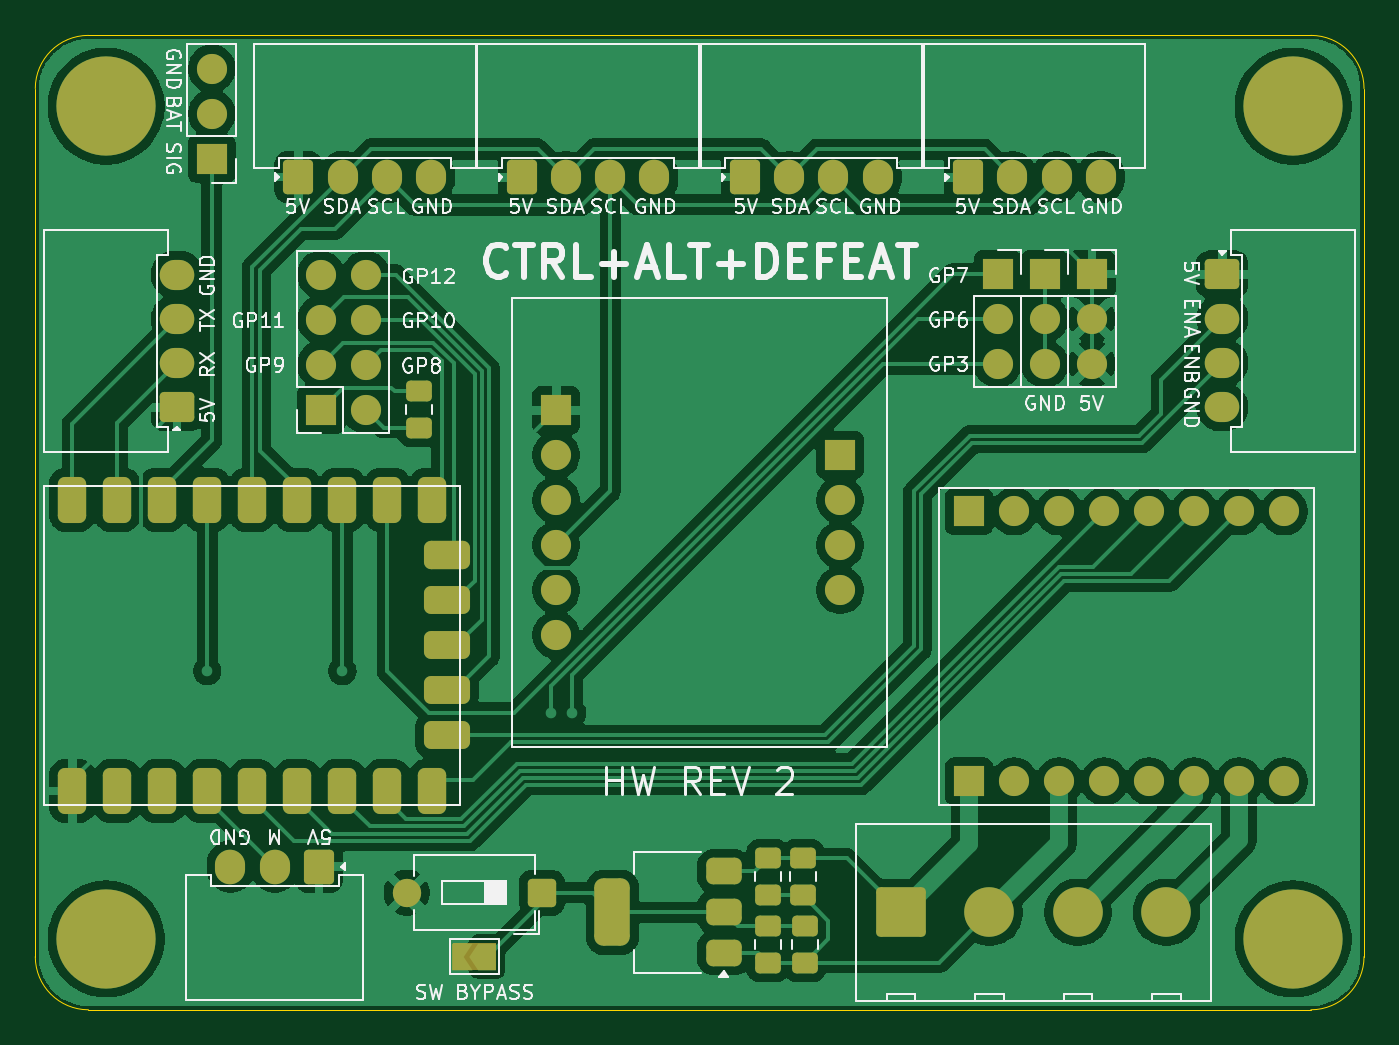
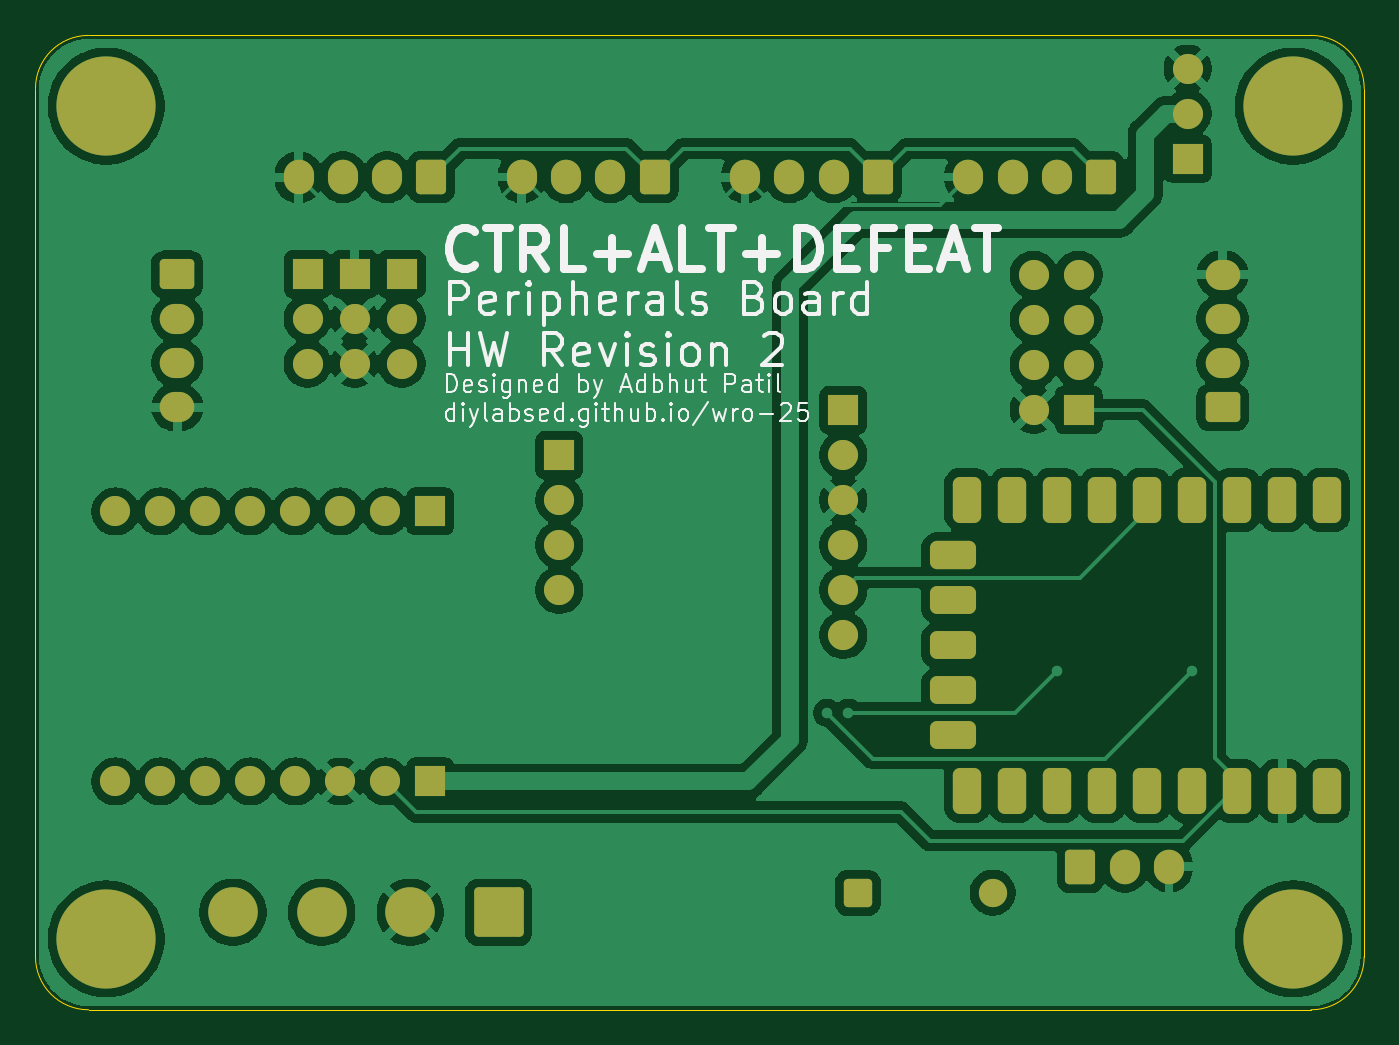
Circuit board: 9 layer files. Board 75.0 x 55.0 mm.
- bottom_copper: peripherals-board-v2-B_Cu.gbr (143938 bytes)
- bottom_mask: peripherals-board-v2-B_Mask.gbr (5546 bytes)
- paste: peripherals-board-v2-B_Paste.gbr (460 bytes)
- bottom_silk: peripherals-board-v2-B_Silkscreen.gbr (36533 bytes)
- outline: peripherals-board-v2-Edge_Cuts.gbr (988 bytes)
- top_copper: peripherals-board-v2-F_Cu.gbr (148399 bytes)
- top_mask: peripherals-board-v2-F_Mask.gbr (6939 bytes)
- paste: peripherals-board-v2-F_Paste.gbr (1783 bytes)
- top_silk: peripherals-board-v2-F_Silkscreen.gbr (75014 bytes)

=== bottom_copper: peripherals-board-v2-B_Cu.gbr (143938 bytes, source omitted) ===
=== bottom_mask: peripherals-board-v2-B_Mask.gbr ===
%TF.GenerationSoftware,KiCad,Pcbnew,9.0.2*%
%TF.CreationDate,2025-07-15T17:02:53+05:30*%
%TF.ProjectId,peripherals-board-v2,70657269-7068-4657-9261-6c732d626f61,2*%
%TF.SameCoordinates,Original*%
%TF.FileFunction,Soldermask,Bot*%
%TF.FilePolarity,Negative*%
%FSLAX46Y46*%
G04 Gerber Fmt 4.6, Leading zero omitted, Abs format (unit mm)*
G04 Created by KiCad (PCBNEW 9.0.2) date 2025-07-15 17:02:53*
%MOMM*%
%LPD*%
G01*
G04 APERTURE LIST*
G04 Aperture macros list*
%AMRoundRect*
0 Rectangle with rounded corners*
0 $1 Rounding radius*
0 $2 $3 $4 $5 $6 $7 $8 $9 X,Y pos of 4 corners*
0 Add a 4 corners polygon primitive as box body*
4,1,4,$2,$3,$4,$5,$6,$7,$8,$9,$2,$3,0*
0 Add four circle primitives for the rounded corners*
1,1,$1+$1,$2,$3*
1,1,$1+$1,$4,$5*
1,1,$1+$1,$6,$7*
1,1,$1+$1,$8,$9*
0 Add four rect primitives between the rounded corners*
20,1,$1+$1,$2,$3,$4,$5,0*
20,1,$1+$1,$4,$5,$6,$7,0*
20,1,$1+$1,$6,$7,$8,$9,0*
20,1,$1+$1,$8,$9,$2,$3,0*%
G04 Aperture macros list end*
%ADD10C,1.700000*%
%ADD11R,1.700000X1.700000*%
%ADD12RoundRect,0.250000X0.725000X-0.600000X0.725000X0.600000X-0.725000X0.600000X-0.725000X-0.600000X0*%
%ADD13O,1.950000X1.700000*%
%ADD14C,3.600000*%
%ADD15C,5.600000*%
%ADD16RoundRect,0.250000X-0.600000X-0.725000X0.600000X-0.725000X0.600000X0.725000X-0.600000X0.725000X0*%
%ADD17O,1.700000X1.950000*%
%ADD18RoundRect,0.250000X-0.725000X0.600000X-0.725000X-0.600000X0.725000X-0.600000X0.725000X0.600000X0*%
%ADD19RoundRect,0.400000X0.400000X-0.900000X0.400000X0.900000X-0.400000X0.900000X-0.400000X-0.900000X0*%
%ADD20RoundRect,0.400050X0.400050X-0.899950X0.400050X0.899950X-0.400050X0.899950X-0.400050X-0.899950X0*%
%ADD21RoundRect,0.400000X0.900000X-0.400000X0.900000X0.400000X-0.900000X0.400000X-0.900000X-0.400000X0*%
%ADD22RoundRect,0.393700X0.906300X-0.393700X0.906300X0.393700X-0.906300X0.393700X-0.906300X-0.393700X0*%
%ADD23RoundRect,0.250001X-1.149999X-1.149999X1.149999X-1.149999X1.149999X1.149999X-1.149999X1.149999X0*%
%ADD24C,2.800000*%
%ADD25RoundRect,0.250000X0.600000X0.725000X-0.600000X0.725000X-0.600000X-0.725000X0.600000X-0.725000X0*%
%ADD26RoundRect,0.250000X0.550000X0.550000X-0.550000X0.550000X-0.550000X-0.550000X0.550000X-0.550000X0*%
%ADD27C,1.600000*%
G04 APERTURE END LIST*
D10*
%TO.C,J12*%
X95985000Y-65545000D03*
X95985000Y-63005000D03*
D11*
X95985000Y-60465000D03*
%TD*%
%TO.C,J13*%
X98645000Y-60465000D03*
D10*
X98645000Y-63005000D03*
X98645000Y-65545000D03*
%TD*%
D11*
%TO.C,J11*%
X93325000Y-60465000D03*
D10*
X93325000Y-63005000D03*
X93325000Y-65545000D03*
%TD*%
D12*
%TO.C,J7*%
X46995000Y-68000000D03*
D13*
X46995000Y-65500000D03*
X46995000Y-63000000D03*
X46995000Y-60500000D03*
%TD*%
D14*
%TO.C,REF\u002A\u002A*%
X43000000Y-51000000D03*
D15*
X43000000Y-51000000D03*
%TD*%
D16*
%TO.C,J3*%
X91650000Y-55000000D03*
D17*
X94150000Y-55000000D03*
X96650000Y-55000000D03*
X99150000Y-55000000D03*
%TD*%
D14*
%TO.C,REF\u002A\u002A*%
X110000000Y-98000000D03*
D15*
X110000000Y-98000000D03*
%TD*%
D18*
%TO.C,J6*%
X106000000Y-60490000D03*
D13*
X106000000Y-62990000D03*
X106000000Y-65490000D03*
X106000000Y-67990000D03*
%TD*%
D19*
%TO.C,RZ1*%
X41086839Y-73210000D03*
X43626839Y-73210000D03*
X46166839Y-73210000D03*
X48706839Y-73210000D03*
X51246839Y-73210000D03*
D20*
X53786839Y-73210000D03*
X56326839Y-73210000D03*
X58866839Y-73210000D03*
X61406839Y-73210000D03*
D21*
X62216839Y-76350000D03*
D22*
X62216839Y-78890000D03*
X62216839Y-81430000D03*
X62216839Y-83970000D03*
X62216839Y-86510000D03*
D20*
X61406839Y-89650000D03*
X58866839Y-89650000D03*
X56326839Y-89650000D03*
X53786839Y-89650000D03*
X51246839Y-89650000D03*
X48706839Y-89650000D03*
X46166839Y-89650000D03*
X43626839Y-89650000D03*
X41086839Y-89650000D03*
%TD*%
D16*
%TO.C,J2*%
X79050000Y-54997500D03*
D17*
X81550000Y-54997500D03*
X84050000Y-54997500D03*
X86550000Y-54997500D03*
%TD*%
D11*
%TO.C,U3*%
X91708200Y-89110000D03*
D10*
X94248200Y-89110000D03*
X96788200Y-89110000D03*
X99328200Y-89110000D03*
X101868200Y-89110000D03*
X104408200Y-89110000D03*
X106948200Y-89110000D03*
X109488200Y-89110000D03*
X109488200Y-73870000D03*
X106948200Y-73870000D03*
X104408200Y-73870000D03*
X101868200Y-73870000D03*
X99328200Y-73870000D03*
X96788200Y-73870000D03*
X94248200Y-73870000D03*
D11*
X91708200Y-73870000D03*
%TD*%
D14*
%TO.C,REF\u002A\u002A*%
X110000000Y-51000000D03*
D15*
X110000000Y-51000000D03*
%TD*%
D23*
%TO.C,J1*%
X87850000Y-96500000D03*
D24*
X92850000Y-96500000D03*
X97850000Y-96500000D03*
X102850000Y-96500000D03*
%TD*%
D11*
%TO.C,U4*%
X68400000Y-68150000D03*
D10*
X68400000Y-70690000D03*
X68400000Y-73230000D03*
X68400000Y-75770000D03*
X68400000Y-78310000D03*
X68400000Y-80850000D03*
D11*
X84429320Y-70690000D03*
D10*
X84429320Y-73230000D03*
X84429320Y-75770000D03*
X84429320Y-78310000D03*
%TD*%
D16*
%TO.C,J5*%
X66450000Y-55000000D03*
D17*
X68950000Y-55000000D03*
X71450000Y-55000000D03*
X73950000Y-55000000D03*
%TD*%
D14*
%TO.C,REF\u002A\u002A*%
X43000000Y-98000000D03*
D15*
X43000000Y-98000000D03*
%TD*%
D25*
%TO.C,J8*%
X55015000Y-93920000D03*
D17*
X52515000Y-93920000D03*
X50015000Y-93920000D03*
%TD*%
D11*
%TO.C,J10*%
X55117500Y-68130000D03*
D10*
X57657500Y-68130000D03*
X55117500Y-65590000D03*
X57657500Y-65590000D03*
X55117500Y-63050000D03*
X57657500Y-63050000D03*
X55117500Y-60510000D03*
X57657500Y-60510000D03*
%TD*%
D11*
%TO.C,J9*%
X48965000Y-53955000D03*
D10*
X48965000Y-51415000D03*
X48965000Y-48875000D03*
%TD*%
D26*
%TO.C,SW1*%
X67585000Y-95390000D03*
D27*
X59965000Y-95390000D03*
%TD*%
D16*
%TO.C,J4*%
X53850000Y-54995000D03*
D17*
X56350000Y-54995000D03*
X58850000Y-54995000D03*
X61350000Y-54995000D03*
%TD*%
M02*

=== paste: peripherals-board-v2-B_Paste.gbr ===
%TF.GenerationSoftware,KiCad,Pcbnew,9.0.2*%
%TF.CreationDate,2025-07-15T17:02:53+05:30*%
%TF.ProjectId,peripherals-board-v2,70657269-7068-4657-9261-6c732d626f61,2*%
%TF.SameCoordinates,Original*%
%TF.FileFunction,Paste,Bot*%
%TF.FilePolarity,Positive*%
%FSLAX46Y46*%
G04 Gerber Fmt 4.6, Leading zero omitted, Abs format (unit mm)*
G04 Created by KiCad (PCBNEW 9.0.2) date 2025-07-15 17:02:53*
%MOMM*%
%LPD*%
G01*
G04 APERTURE LIST*
G04 APERTURE END LIST*
M02*

=== bottom_silk: peripherals-board-v2-B_Silkscreen.gbr (36533 bytes, source omitted) ===
=== outline: peripherals-board-v2-Edge_Cuts.gbr ===
%TF.GenerationSoftware,KiCad,Pcbnew,9.0.2*%
%TF.CreationDate,2025-07-15T17:02:53+05:30*%
%TF.ProjectId,peripherals-board-v2,70657269-7068-4657-9261-6c732d626f61,2*%
%TF.SameCoordinates,Original*%
%TF.FileFunction,Profile,NP*%
%FSLAX46Y46*%
G04 Gerber Fmt 4.6, Leading zero omitted, Abs format (unit mm)*
G04 Created by KiCad (PCBNEW 9.0.2) date 2025-07-15 17:02:53*
%MOMM*%
%LPD*%
G01*
G04 APERTURE LIST*
%TA.AperFunction,Profile*%
%ADD10C,0.050000*%
%TD*%
G04 APERTURE END LIST*
D10*
X111000000Y-47000000D02*
G75*
G02*
X114000000Y-50000000I0J-3000000D01*
G01*
X39000000Y-50000000D02*
G75*
G02*
X42000000Y-47000000I3000000J0D01*
G01*
X42000000Y-47000000D02*
X111000000Y-47000000D01*
X114000000Y-50000000D02*
X114000000Y-99000000D01*
X111000000Y-102000000D02*
X42000000Y-102000000D01*
X42000000Y-102000000D02*
G75*
G02*
X39000000Y-99000000I0J3000000D01*
G01*
X114000000Y-99000000D02*
G75*
G02*
X111000000Y-102000000I-3000000J0D01*
G01*
X39000000Y-99000000D02*
X39000000Y-50000000D01*
M02*

=== top_copper: peripherals-board-v2-F_Cu.gbr (148399 bytes, source omitted) ===
=== top_mask: peripherals-board-v2-F_Mask.gbr (6939 bytes, source omitted) ===
=== paste: peripherals-board-v2-F_Paste.gbr (1783 bytes, source withheld) ===
=== top_silk: peripherals-board-v2-F_Silkscreen.gbr (75014 bytes, source omitted) ===
